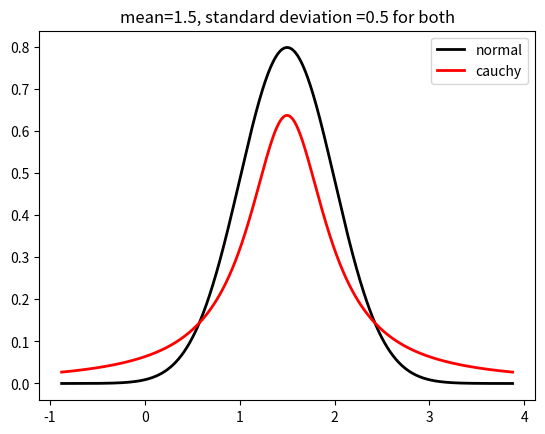

Write the Python code that produced this figure.
import numpy as np
from scipy.stats import norm,cauchy
from matplotlib import pyplot as plt
plt.ion()

mean,sigma=1.5,0.5

new_norm = norm(mean,sigma)
new_cauchy=cauchy(mean,sigma)

p = np.linspace(norm.ppf(10e-7,mean,sigma),norm.ppf((10e5-1)*10e-7,mean,sigma), 1000)
plt.title('mean=1.5, standard deviation =0.5 for both')
plt.plot(p, new_norm.pdf(p), 'k-', lw=2, label='normal')
plt.plot(p, new_cauchy.pdf(p), 'r-', lw=2, label='cauchy')
plt.legend()